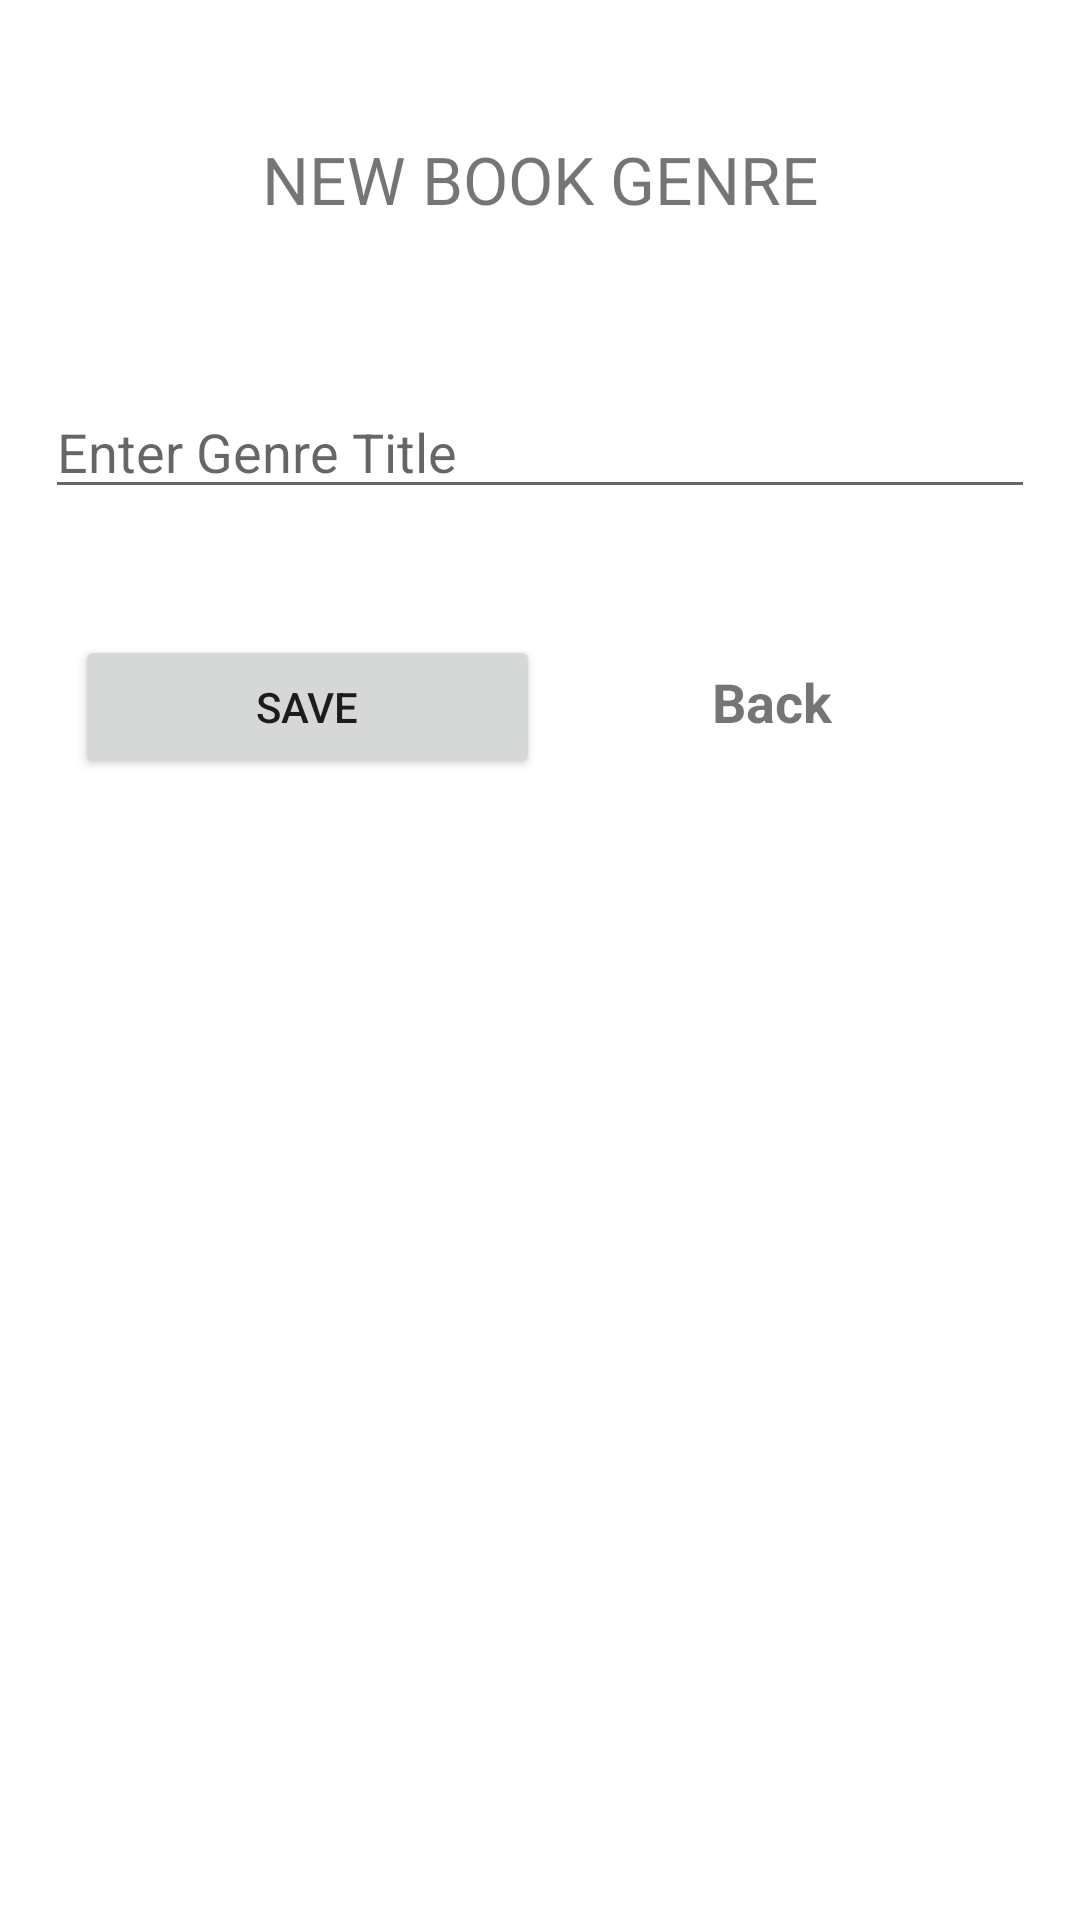

Layout XML and referenced resources for this Android screen:
<!-- AndroidManifest.xml: application theme Theme.BookStoreAppT -->
<!-- res/layout/activity_admin_category_new.xml -->
<?xml version="1.0" encoding="utf-8"?>
<LinearLayout xmlns:android="http://schemas.android.com/apk/res/android"
    xmlns:app="http://schemas.android.com/apk/res-auto"
    xmlns:tools="http://schemas.android.com/tools"
    android:layout_width="match_parent"
    android:layout_height="match_parent"
    android:orientation="vertical"
    tools:context=".Admin.AdminCategoryNew"
    android:padding="15sp">

    <TextView
        android:layout_width="match_parent"
        android:layout_height="wrap_content"
        android:text="New Book Genre"
        android:textAllCaps="true"
        android:textAlignment="center"
        android:textSize="22sp"
        android:layout_margin="10sp"
        android:padding="20sp"
        android:layout_marginTop="45sp"
        />

    <EditText
        android:id="@+id/editTitle"
        android:layout_width="match_parent"
        android:layout_height="wrap_content"
        android:ems="10"
        android:inputType="textPersonName"
        android:hint="Enter Genre Title"
        android:layout_marginTop="24sp"/>

    <LinearLayout
        android:layout_width="match_parent"
        android:layout_height="wrap_content"
        android:orientation="horizontal"
        android:padding="10sp"
        android:layout_marginTop="32sp">

        <Button
            android:id="@+id/btnSave"
            android:layout_width="match_parent"
            android:layout_height="wrap_content"
            android:text="Save"
            android:layout_weight="1"/>

        <TextView
            android:id="@+id/textBack"
            android:layout_width="match_parent"
            android:layout_height="wrap_content"
            android:text="Back"
            android:textSize="18sp"
            android:padding="5sp"
            android:textStyle="bold"
            android:textAlignment="center"
            android:layout_weight="1"/>
    </LinearLayout>
</LinearLayout>
<!-- resources referenced by this layout -->
<resources>
  <style name="Theme.BookStoreAppT" parent="Theme.MaterialComponents.DayNight.DarkActionBar">
          
          <item name="colorPrimary">@color/purple_500</item>
          <item name="colorPrimaryVariant">@color/purple_700</item>
          <item name="colorOnPrimary">@color/white</item>
          
          <item name="colorSecondary">@color/teal_200</item>
          <item name="colorSecondaryVariant">@color/teal_700</item>
          <item name="colorOnSecondary">@color/black</item>
          
          <item name="android:statusBarColor" tools:targetApi="l">?attr/colorPrimaryVariant</item>
          
      </style>
  <!-- not gathered from this repository: default colours our renderer supplied (Android Studio template values) -->
  <color name="purple_500">#FF6200EE</color>
  <color name="purple_700">#FF3700B3</color>
  <color name="teal_200">#FF03DAC5</color>
  <color name="teal_700">#FF018786</color>
  <color name="black">#FF000000</color>
  <color name="white">#FFFFFFFF</color>
</resources>
